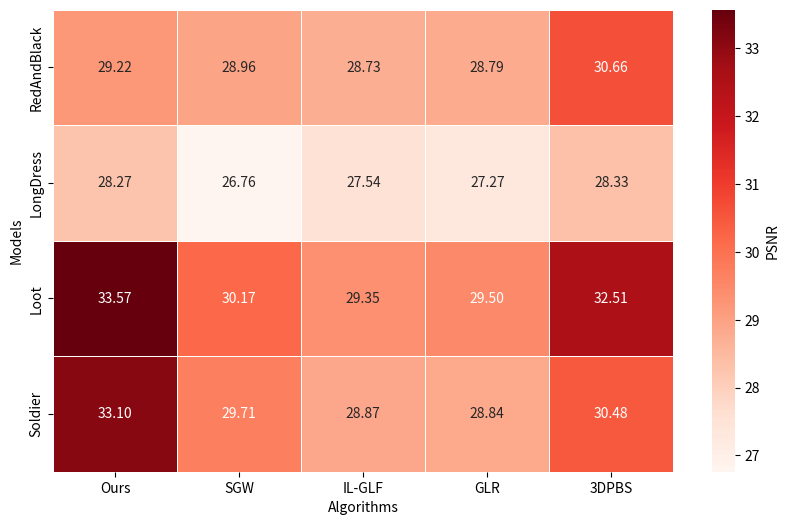

Source code (Python):
import numpy as np
import pandas as pd
import seaborn as sns
import matplotlib.pyplot as plt

# 20 Greyc
# data = {
#     'Models': ['Asterix', 'Duck', 'Green_d', 'Red_h', 'Ball', 'Cable', 'Dragon', 'GM', 'Horse', 'Jaguar', 'LD',
#               'Mario', 'Car', '4arm', 'Rabbit', 'Statue'],
#     'Ours': [30.95, 27.21, 31.28, 29.10, 29.07, 28.03, 32.13, 25.40, 29.93, 31.88, 31.05, 27.67, 30.04, 30.85, 28.54,
#              30.82],
#     'SGW': [28.21, 27.05, 30.13, 29.07, 26.20, 25.92, 29.59, 28.82, 25.91, 29.28, 29.94, 28.72, 29.19, 29.72, 28.63,
#             29.19],
#     'Tikhonov': [27.98, 26.97, 30.13, 28.97, 26.38, 26.51, 28.95, 28.51, 26.37, 28.79, 29.21, 28.31, 28.61, 29.22,
#                  28.41, 28.95],
#     'TV': [23.67, 23.57, 23.34, 23.46, 24.31, 23.52, 23.39, 23.67, 23.36, 23.67, 23.45, 24.29, 23.61, 23.32, 24.07,
#            23.32],
#     'GLR': [28.1, 26.89, 30.30, 27.85, None, None, None, None, None, None, None, None, None, None, None, None],
#     'GTV': [27.56, 26.35, 30.34, 28.57, None, None, None, None, None, None, None, None, None, None, None, None],
#     'MBF': [29.31, None, 30.12, 28.13, 28.93, None, None, None, None, None, None, None, None, None, None, None]}

# 30 Greyc
# data = {
#     'Models': ['Asterix', 'Duck', 'Green_d', 'Red_h', 'Ball', 'Cable', 'Dragon', 'GM', 'Horse', 'Jaguar', 'LD',
#                'Mario', 'Car', '4arm', 'Rabbit', 'Statue'],
#     'Ours': [30.14, 25.51, 30.52, 27.80, 28.72, 26.71, 30.79, 24.48, 28.42, 30.71, 29.96, 27.00, 29.21, 29.18, 27.02,
#              29.32, ],
#     'SGW': [27.18, 25.90, 29.01, 27.06, 25.25, 24.61, 28.14, 26.96, 24.59, 27.13, 28.83, 26.75, 27.73, 28.43, 26.87,
#             27.99, ],
#     'Tikhonov': [26.42, 25.36, 28.63, 26.88, 24.14, 24.81, 27.31, 26.72, 24.76, 26.99, 27.63, 26.16, 26.78, 27.73,
#                  26.33, 27.23, ],
#     'TV': [20.81, 20.74, 20.39, 20.64, 21.61, 20.61, 20.43, 20.79, 20.37, 20.81, 20.53, 21.43, 20.78, 20.42, 21.27,
#            20.33, ],
#     'GLR': [26.12, 25.68, 28.52, 25.66, None, None, None, None, None, None, None, None, None, None, None, None],
#     'GTV': [27.05, 25.04, 29.62, 27.33, None, None, None, None, None, None, None, None, None, None, None, None],}

# # 20 8i
# data = {
#     'Models': ['RedAndBlack', 'LongDress', 'Loot', 'Soldier'],
#     'Ours': [30.08, 29.73, 35.35, 34.63, ],
#     'SGW': [29.82, 27.01, 31.15, 29.95, ],
#     'IL-GLF': [31.30, 29.41, 32.37, 31.63, ],
#     'GLR': [31.18, 28.86, 32.36, 31.29, ],
#     '3DPBS': [32.99, 29.90, 33.85, 32.50, ],
# }

# 30 8i
data = {
    'Models': ['RedAndBlack', 'LongDress', 'Loot', 'Soldier'],
    'Ours': [29.22, 28.27, 33.57, 33.10, ],
    'SGW': [28.96, 26.76, 30.17, 29.71, ],
    'IL-GLF': [28.73, 27.54, 29.35, 28.87, ],
    'GLR': [28.79, 27.27, 29.50, 28.84, ],
    '3DPBS': [30.66, 28.33, 32.51, 30.48, ],
}

# 转换为 DataFrame
df = pd.DataFrame(data)
df.set_index('Models', inplace=True)

# 绘制热力图
plt.figure(figsize=(10, 6))
sns.heatmap(df, annot=True, cmap='Reds', cbar_kws={'label': 'PSNR'}, mask=df.isnull(), linewidths=0.5, fmt=".2f")

plt.xlabel('Algorithms')
plt.ylabel('Models')
plt.savefig('./heat.png', dpi=600, format='png')
